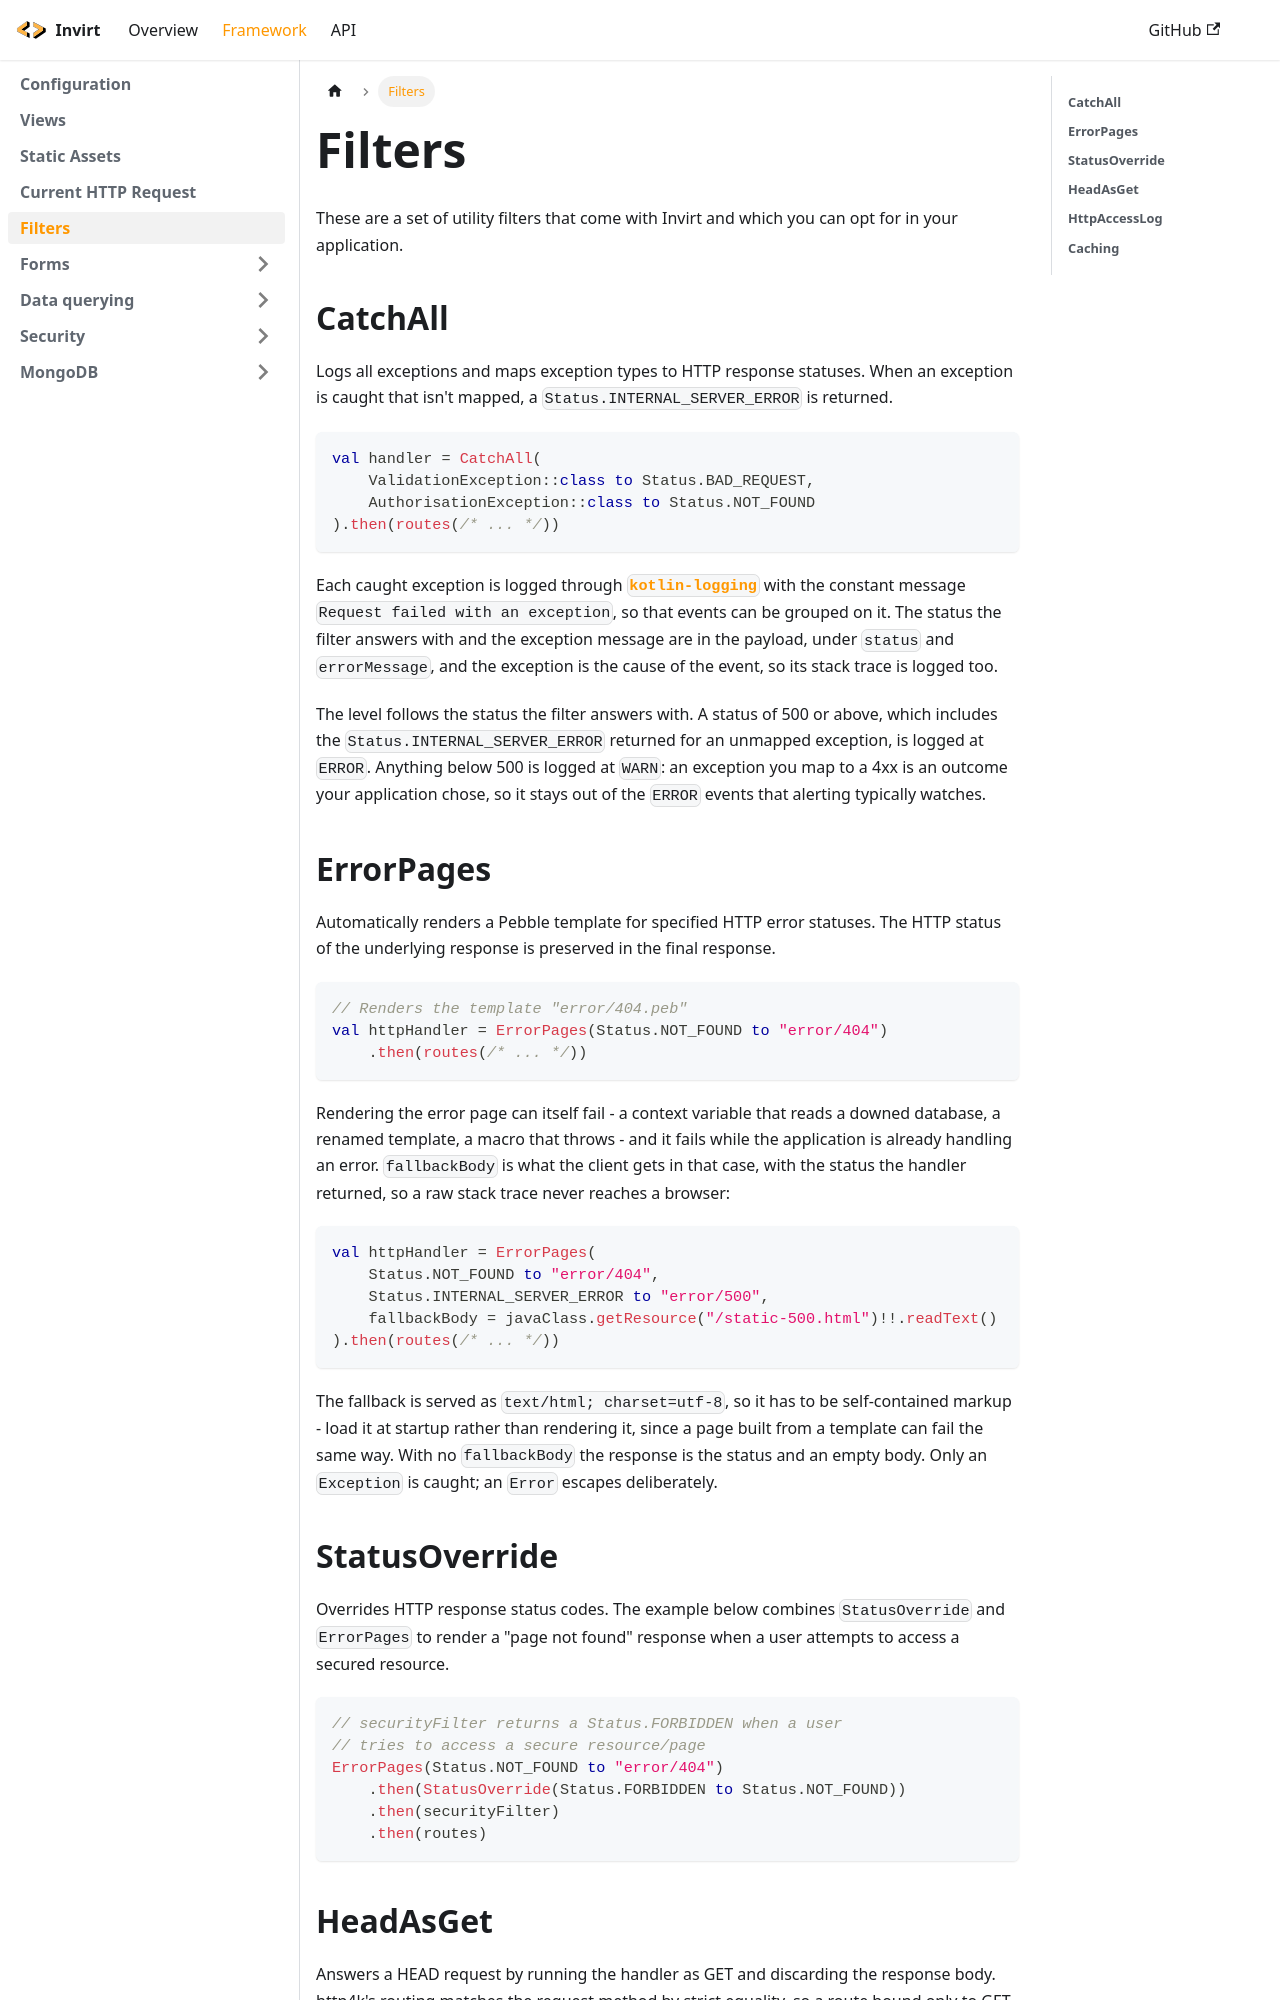

repository: resoluteworks/invirt · page: docs/framework/filters/index.html · generator: docusaurus

---
sidebar_position: 4
---

# Filters

These are a set of utility filters that come with Invirt and which you can opt for in your application.

## CatchAll

Logs all exceptions and maps exception types to HTTP response statuses.
When an exception is caught that isn't mapped, a `Status.INTERNAL_SERVER_ERROR` is returned.

```kotlin
val handler = CatchAll(
    ValidationException::class to Status.BAD_REQUEST,
    AuthorisationException::class to Status.NOT_FOUND
).then(routes(/* ... */))
```

Each caught exception is logged through [`kotlin-logging`](https://github.com/oshai/kotlin-logging) with the constant
message `Request failed with an exception`, so that events can be grouped on it. The status the filter answers with
and the exception message are in the payload, under `status` and `errorMessage`, and the exception is the cause of
the event, so its stack trace is logged too.

The level follows the status the filter answers with. A status of 500 or above, which includes the
`Status.INTERNAL_SERVER_ERROR` returned for an unmapped exception, is logged at `ERROR`. Anything below 500 is logged
at `WARN`: an exception you map to a 4xx is an outcome your application chose, so it stays out of the `ERROR` events
that alerting typically watches.

## ErrorPages
Automatically renders a Pebble template for specified HTTP error statuses.
The HTTP status of the underlying response is preserved in the final response.

```kotlin
// Renders the template "error/404.peb"
val httpHandler = ErrorPages(Status.NOT_FOUND to "error/404")
    .then(routes(/* ... */))
```

Rendering the error page can itself fail - a context variable that reads a downed database, a renamed
template, a macro that throws - and it fails while the application is already handling an error.
`fallbackBody` is what the client gets in that case, with the status the handler returned, so a raw stack
trace never reaches a browser:

```kotlin
val httpHandler = ErrorPages(
    Status.NOT_FOUND to "error/404",
    Status.INTERNAL_SERVER_ERROR to "error/500",
    fallbackBody = javaClass.getResource("/static-500.html")!!.readText()
).then(routes(/* ... */))
```

The fallback is served as `text/html; charset=utf-8`, so it has to be self-contained markup - load it at
startup rather than rendering it, since a page built from a template can fail the same way. With no
`fallbackBody` the response is the status and an empty body. Only an `Exception` is caught; an `Error`
escapes deliberately.
